Run: headless pygame with SDL's dummy video driver; simulated clock (each Clock.tick advances the game by its frame time, no real sleeping); random seed 0; keys injected as events and as key.get_pressed() state; no mouse input.
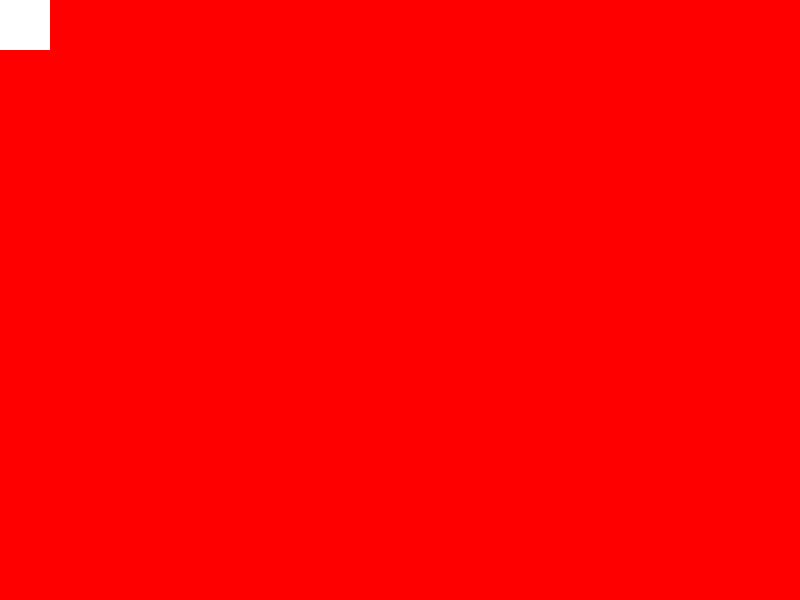
Frame 1 of 4 · flips 1–60 · no input
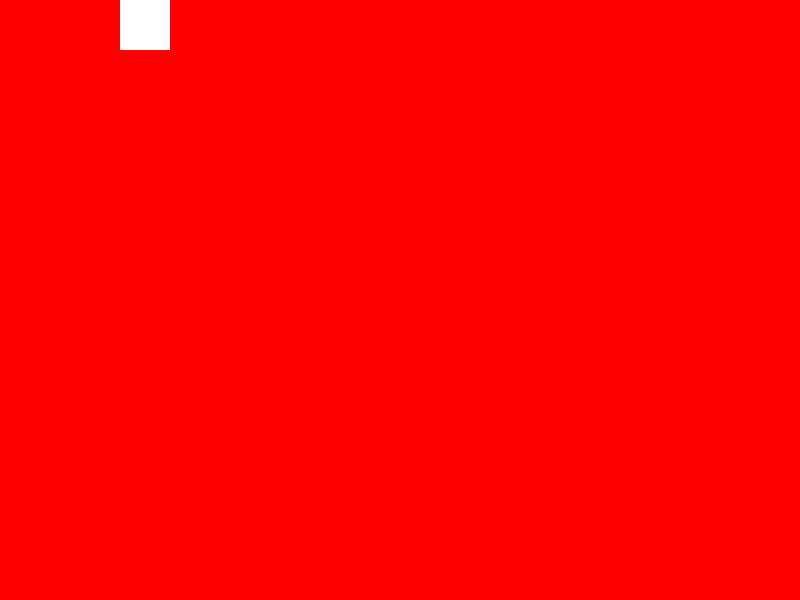
Frame 2 of 4 · flips 61–180 · tapped SPACE, RETURN · held RIGHT (→), D
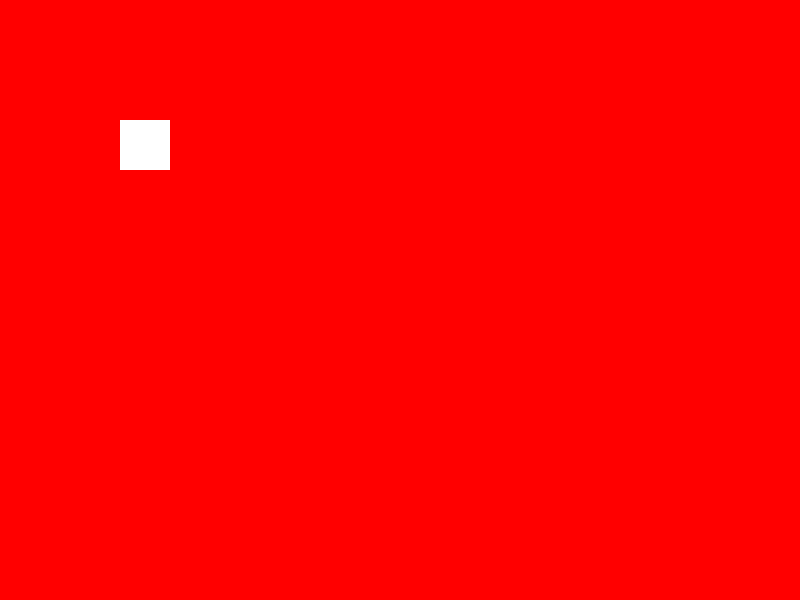
Frame 3 of 4 · flips 181–300 · held DOWN (↓), S
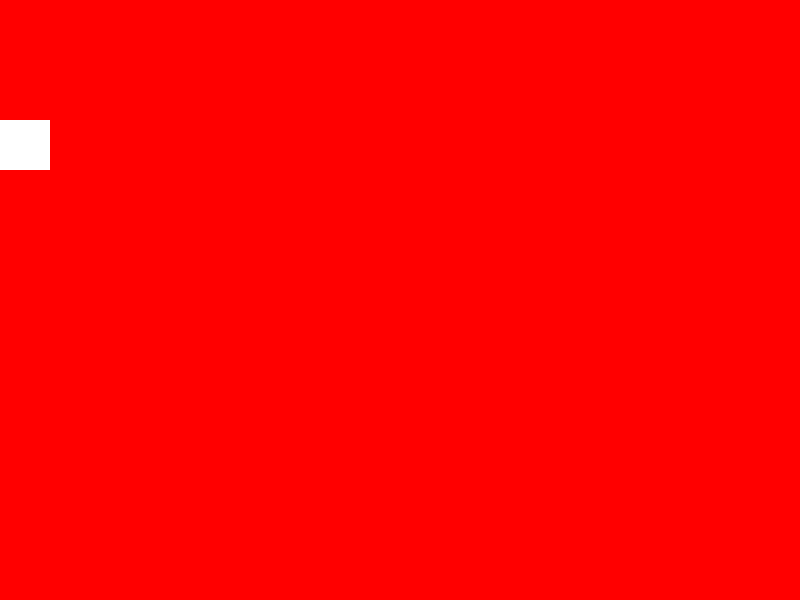
Frame 4 of 4 · flips 301–420 · held LEFT (←), A, UP (↑), W

The pygame program that drew these frames:

# TANGUY WAS HIER!!!!!

import pygame;

#initialize pygmae
pygame.init();

#set window size
screen = pygame.display.set_mode((800,600))

#initial pos
x = 0
y = 0
#create a bool to keep the window running
running = True
while running:
    for event in pygame.event.get():
        if event.type == pygame.QUIT:
            running = False;
    keys = pygame.key.get_pressed()
    if keys[pygame.K_RIGHT]:
        if(x < 750):
            x += 1
    elif keys[pygame.K_LEFT]:
        if(x > -1):
            x -= 1
    elif keys[pygame.K_UP]:
        if(y > -1):
            y -= 1
    elif keys[pygame.K_DOWN]:
        if(y < 550):
            y += 1
    screen.fill((255,0,0))
    pygame.draw.rect(screen,(255,255,255),(x,y,50,50))
    pygame.display.update()

pygame.quit();
